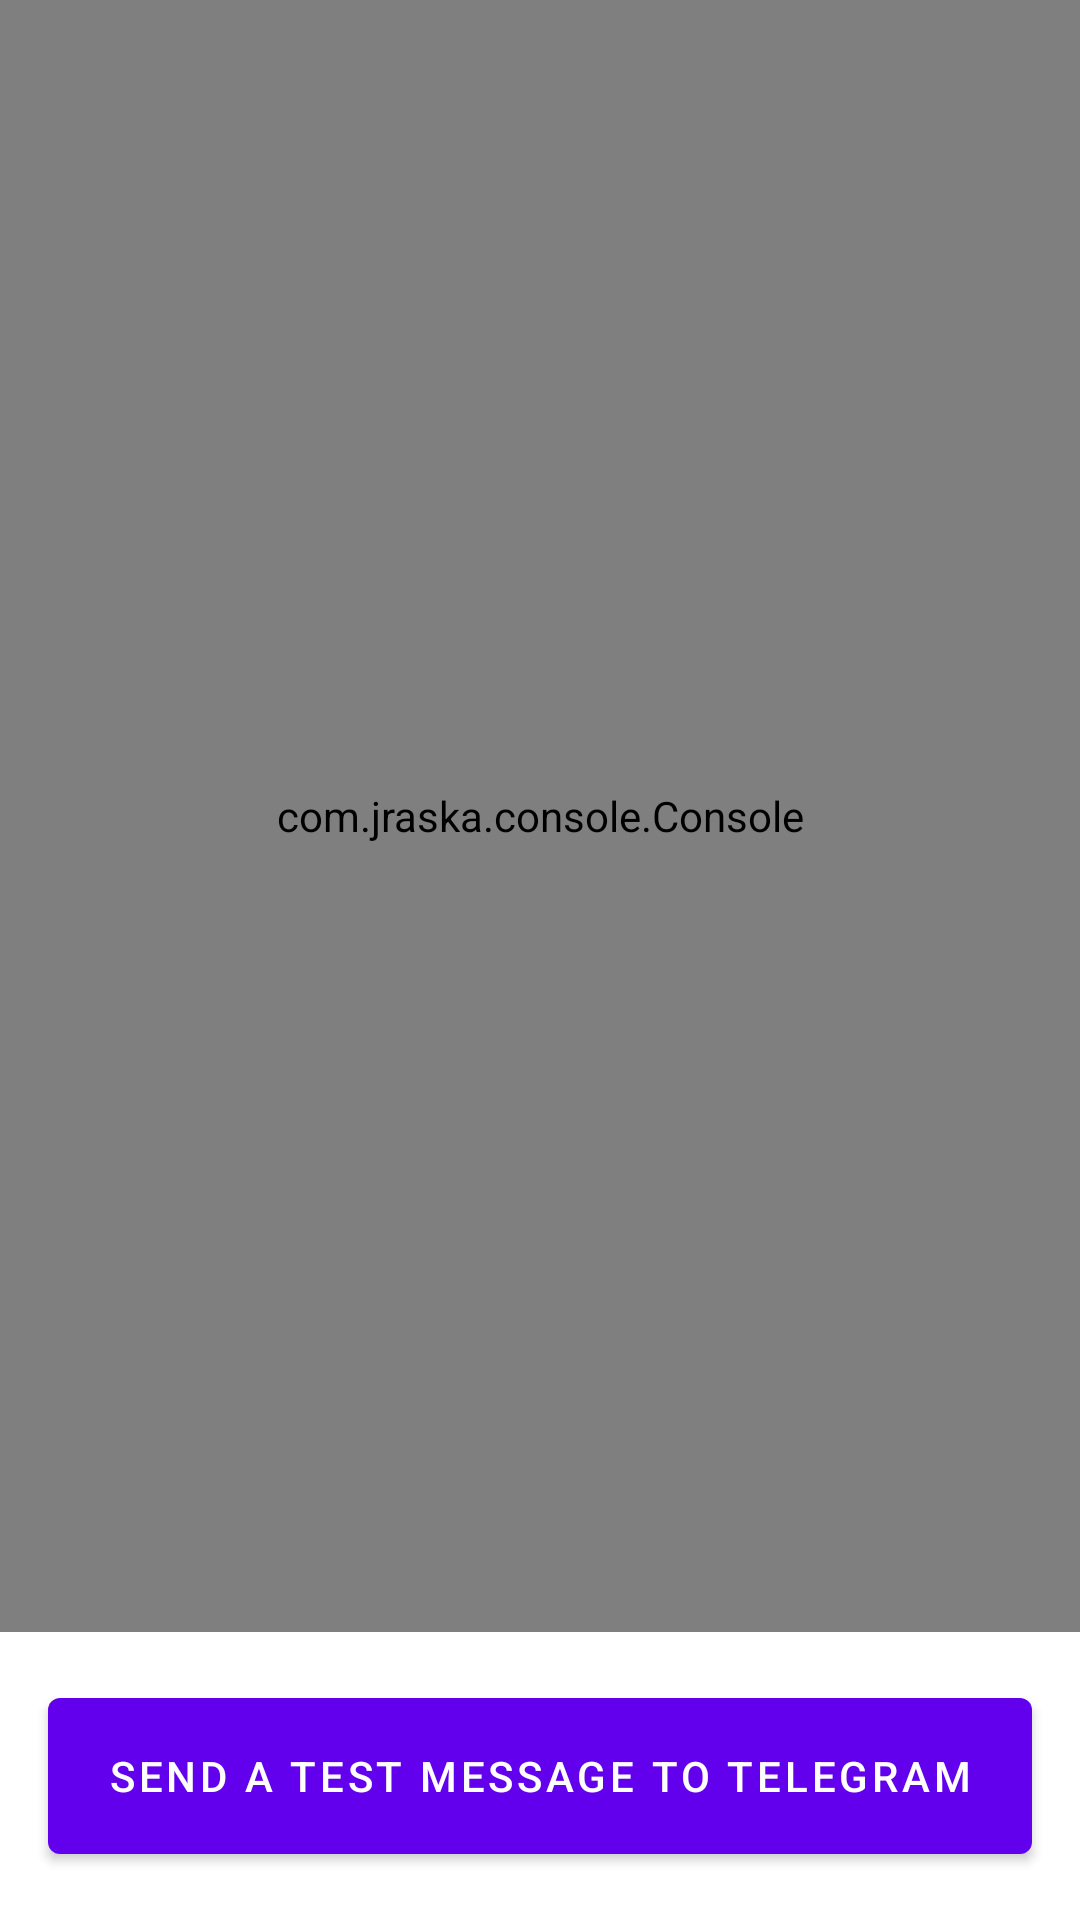

This screen was rendered from an Android layout file. Write that file and the resources it references.
<!-- AndroidManifest.xml: application theme Theme.SMS_forwarder -->
<!-- res/layout/content_main.xml -->
<?xml version="1.0" encoding="utf-8"?>
<androidx.constraintlayout.widget.ConstraintLayout xmlns:android="http://schemas.android.com/apk/res/android"
    xmlns:app="http://schemas.android.com/apk/res-auto"
    xmlns:tools="http://schemas.android.com/tools"
    android:layout_width="match_parent"
    android:layout_height="match_parent"
    app:layout_behavior="@string/appbar_scrolling_view_behavior">

    <com.jraska.console.Console
        android:layout_width="0dp"
        android:layout_height="0dp"
        android:layout_marginBottom="16dp"
        app:layout_constraintBottom_toTopOf="@+id/btnTest"
        app:layout_constraintEnd_toEndOf="parent"
        app:layout_constraintStart_toStartOf="parent"
        app:layout_constraintTop_toTopOf="parent" />

    <Button
        android:id="@+id/btnTest"
        android:layout_width="0dp"
        android:layout_height="64dp"
        android:layout_marginStart="16dp"
        android:layout_marginEnd="16dp"
        android:layout_marginBottom="16dp"
        android:text="@string/btn_test"
        app:layout_constraintBottom_toBottomOf="parent"
        app:layout_constraintEnd_toEndOf="parent"
        app:layout_constraintStart_toStartOf="parent" />

</androidx.constraintlayout.widget.ConstraintLayout>
<!-- resources referenced by this layout -->
<resources>
  <string name="btn_test">Send a test message to Telegram</string>
  <style name="Theme.SMS_forwarder" parent="Theme.MaterialComponents.DayNight.DarkActionBar">
          
          <item name="colorPrimary">@color/purple_500</item>
          <item name="colorPrimaryVariant">@color/purple_700</item>
          <item name="colorOnPrimary">@color/white</item>
          
          <item name="colorSecondary">@color/teal_200</item>
          <item name="colorSecondaryVariant">@color/teal_700</item>
          <item name="colorOnSecondary">@color/black</item>
          
          <item name="android:statusBarColor" tools:targetApi="l">?attr/colorPrimaryVariant</item>
          
      </style>
  <!-- not gathered from this repository: default colours our renderer supplied (Android Studio template values) -->
  <color name="purple_500">#FF6200EE</color>
  <color name="purple_700">#FF3700B3</color>
  <color name="teal_200">#FF03DAC5</color>
  <color name="teal_700">#FF018786</color>
  <color name="black">#FF000000</color>
  <color name="white">#FFFFFFFF</color>
</resources>
